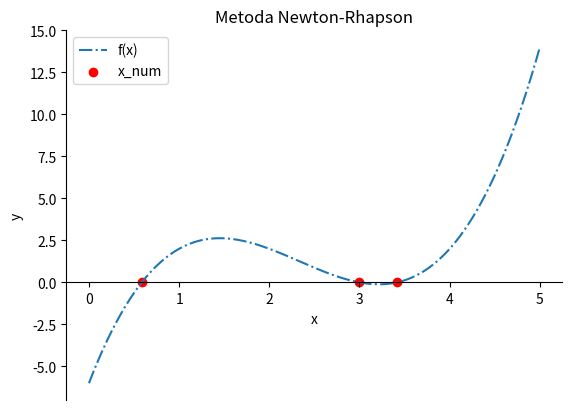

Source code (Python):
import numpy as np
import matplotlib.pyplot as plt


## Metoda Newton-Rhapson

def newton_rhapson(f, df, x0, epsilon=1e-5):
    """Găsește o soluție a funcției f cu derivata df, aplicând
    metoda lui Newton, pornind din punctul x0.
    """
    # Primul punct este cel primit ca parametru
    prev_x = x0
    # Aplicăm prima iterație
    x = x0 - f(x0) / df(x0)

    # Continuăm să calculăm până avem precizia cerută.
    num_steps = 1
    while abs(x - prev_x) / abs(prev_x) > epsilon:
        x, prev_x = x - f(x) / df(x), x

        num_steps += 1

    return x, num_steps


# Funcția pentru care vrem să găsim soluții.
f = lambda x: (x ** 3) - 7 * (x ** 2) + 14 * x - 6
# Prima derivată a lui f.
df = lambda x: 3 * (x ** 2) - 14 * x + 14

s1, n1 = newton_rhapson(f, df, 0.5)
s2, n2 = newton_rhapson(f, df, 2.5)
s3, n3 = newton_rhapson(f, df, 3.5)
print("Soluția", s1, "după", n1, "pași")
print("Soluția", s2, "după", n2, "pași")
print("Soluția", s3, "după", n3, "pași")


## Afișez rezultatul
# Creez un nou plot cu rezoluție mare
fig, ax = plt.subplots(1, dpi=200)

# Pun un titlu
plt.title('Metoda Newton-Rhapson')

# Configurez axele
ax.spines['bottom'].set_position('zero')
ax.spines['top'].set_color('none')
ax.spines['right'].set_color('none')

# Generez punctele
x = np.linspace(start=0, stop=5, num=1000)

# Desenez graficul funcției
plt.plot(x, f(x), '-.')

# Desenez soluțiile
plt.scatter([s1, s2, s3], [0, 0, 0], c='red')

# Afișez legenda
plt.legend(['f(x)', 'x_num'])

# Etichetez axele
plt.xlabel('x')
plt.ylabel('y')

plt.show()
